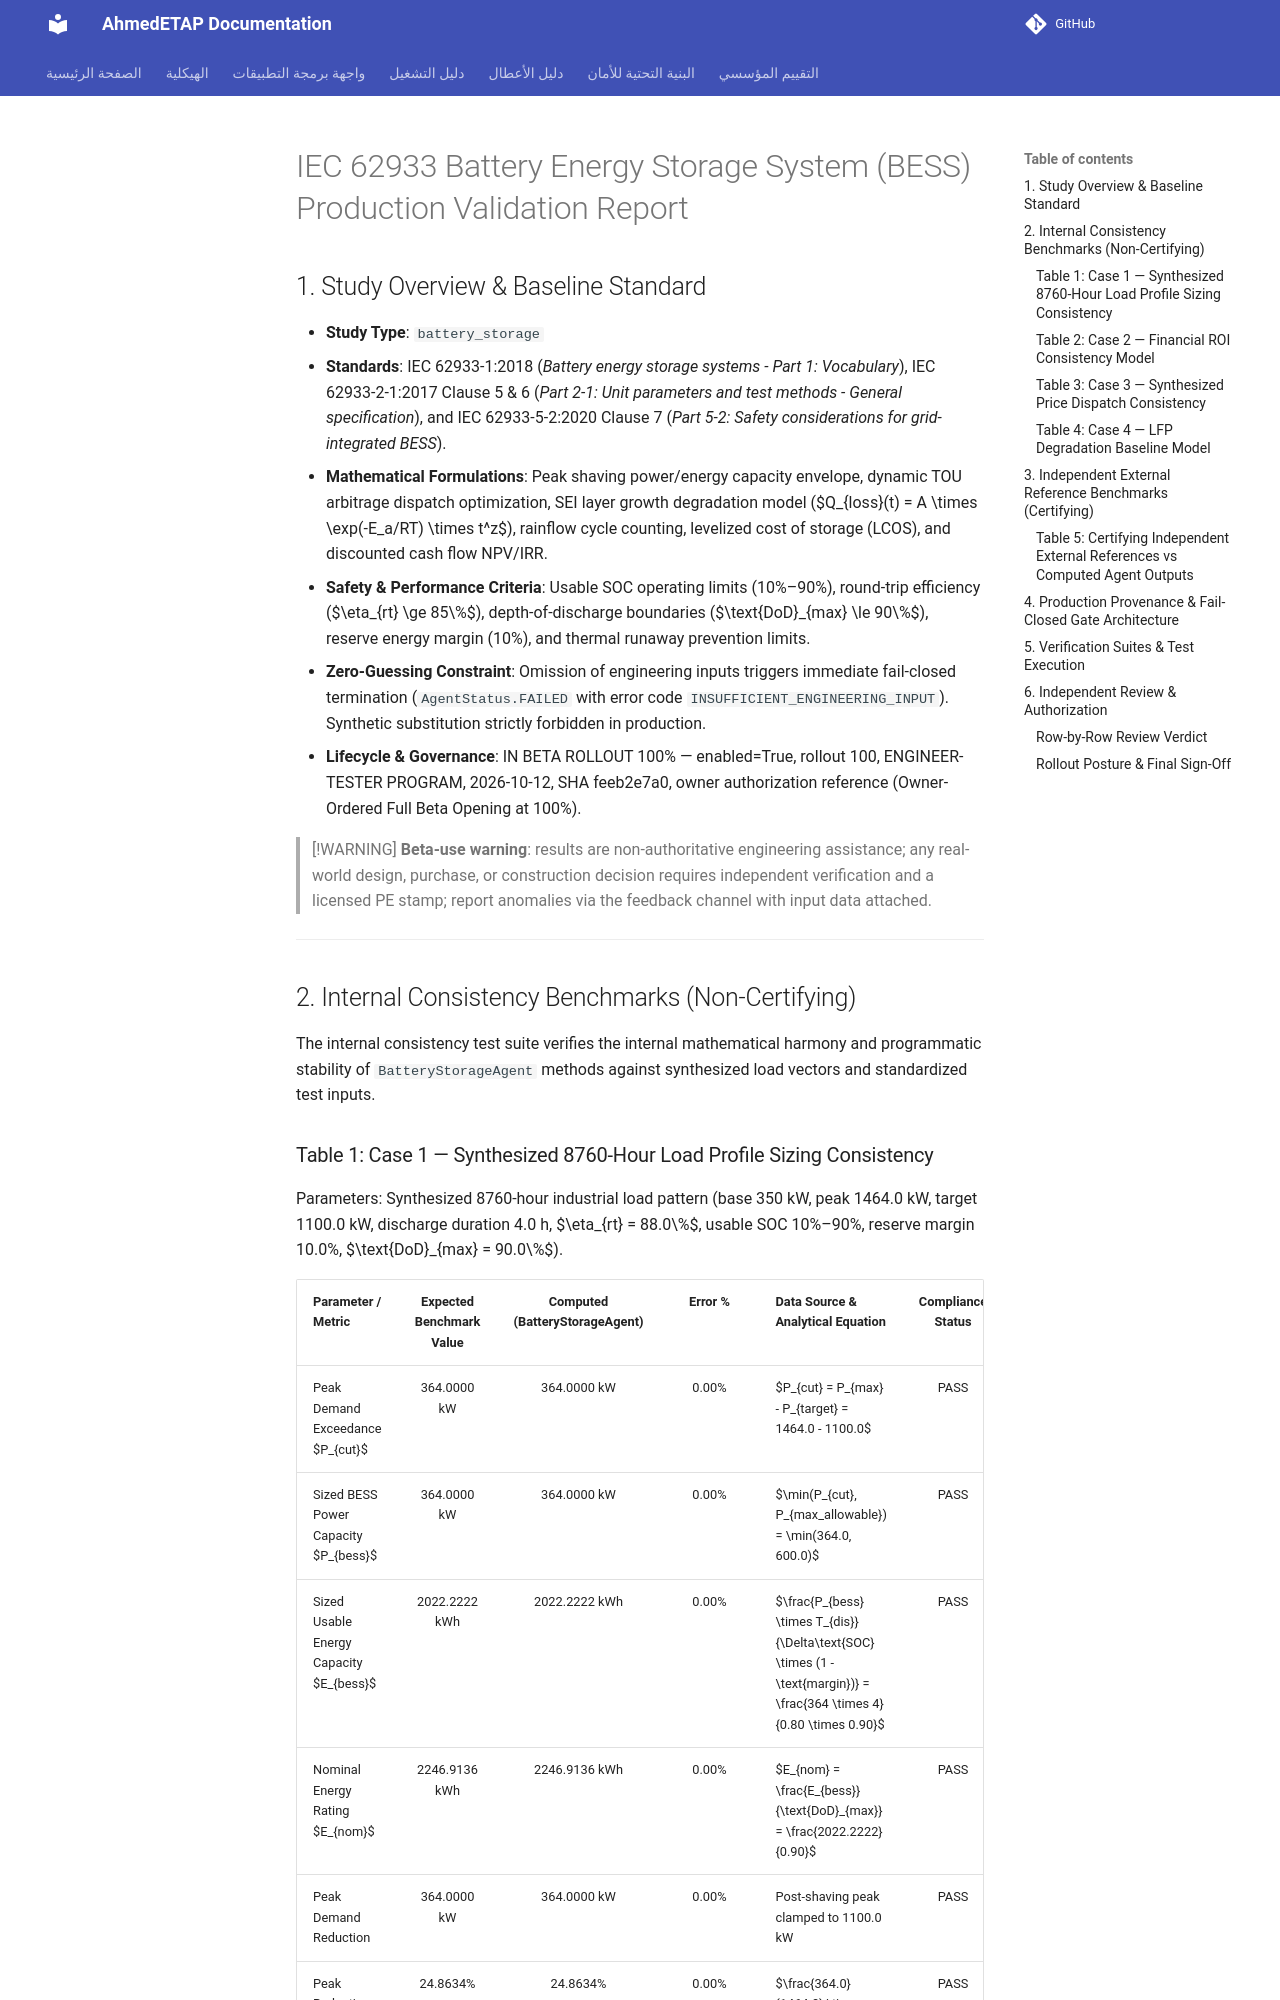

repository: ahmdelbaz28-ux/ETAP-AI-WORK- · page: validation/battery_storage_validation/index.html · generator: mkdocs

# IEC 62933 Battery Energy Storage System (BESS) Production Validation Report

## 1. Study Overview & Baseline Standard
- **Study Type**: `battery_storage`
- **Standards**: IEC 62933-1:2018 (*Battery energy storage systems - Part 1: Vocabulary*), IEC 62933-2-1:2017 Clause 5 & 6 (*Part 2-1: Unit parameters and test methods - General specification*), and IEC 62933-5-2:2020 Clause 7 (*Part 5-2: Safety considerations for grid-integrated BESS*).
- **Mathematical Formulations**: Peak shaving power/energy capacity envelope, dynamic TOU arbitrage dispatch optimization, SEI layer growth degradation model ($Q_{loss}(t) = A \times \exp(-E_a/RT) \times t^z$), rainflow cycle counting, levelized cost of storage (LCOS), and discounted cash flow NPV/IRR.
- **Safety & Performance Criteria**: Usable SOC operating limits (10%–90%), round-trip efficiency ($\eta_{rt} \ge 85\%$), depth-of-discharge boundaries ($\text{DoD}_{max} \le 90\%$), reserve energy margin (10%), and thermal runaway prevention limits.
- **Zero-Guessing Constraint**: Omission of engineering inputs triggers immediate fail-closed termination (`AgentStatus.FAILED` with error code `INSUFFICIENT_ENGINEERING_INPUT`). Synthetic substitution strictly forbidden in production.
- **Lifecycle & Governance**: IN BETA ROLLOUT 100% — enabled=True, rollout 100, ENGINEER-TESTER PROGRAM, 2026-10-12, SHA feeb2e7a0, owner authorization reference (Owner-Ordered Full Beta Opening at 100%).

> [!WARNING]
> **Beta-use warning**: results are non-authoritative engineering assistance; any real-world design, purchase, or construction decision requires independent verification and a licensed PE stamp; report anomalies via the feedback channel with input data attached.

---

## 2. Internal Consistency Benchmarks (Non-Certifying)

The internal consistency test suite verifies the internal mathematical harmony and programmatic stability of `BatteryStorageAgent` methods against synthesized load vectors and standardized test inputs.
